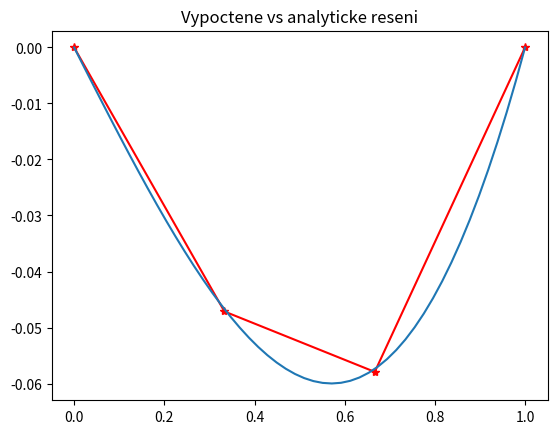

Recreate this plot in Python.
# ÚKOL: Doplňte definici funkce tak, aby vracela diskretizovaný interval.

import numpy as np

def diskretizuj_interval(L, N):
    interval = np.linspace(0, L, N)
    return interval

# Otestujte, zda vaše metoda funguje správně. Následující volání by mělo 
# vypsat pole [0. 1. 2. 3. 4.]
x = diskretizuj_interval(4, 5)
print(x)

# Vyzkoušejte si nejprve použití metody np.diag na několika příkladech:

np.set_printoptions(precision=3) # pouze pro lepší přehlednost, omezí počet tisknutých desetinných míst

A = np.random.rand(3, 3)
d0 = np.diag(A)         # uložme hlavní diagonálu matice A do vektoru d0
d1_ = np.diag(A, -1)    # uložme diagonálu pod hlavní diagonálou A do d1_ 
print(A)
print("---------------------")
print(d0)
print("---------------------")
print(d1_)
print("---------------------")

A2 = np.diag(d1_)       # sestaví matici A2, která má na hlavní diagonále vektor d1_
print(A2)

# ÚKOL: Sestavte matici A3, která má na první diagonále nad hlavní diagonálou vektor d0
A3 = np.diag(d0, 1)
print("---------------------")
print(A3)

# ÚKOL: Doplňte definici funkce tak, aby vracela třídiagonální matici metody konečných diferencí
# o rozměrech NxN.
# Metoda np.diag neumí takovou matici sestavit najednou, takže ji budete muset sestavovat
# po částech. 

def sestav_matici(N):
    # Využijte funkce diag a další vhodné funkce pro sestavení potřebných vektorů

    e = np.ones(N)
    e2 = np.ones(N-1)
    A = np.diag(2 * e, 0) + np.diag(-e2, -1) + np.diag(-e2, 1)
    
    return A

# Ověřte si, že vaše funkce skutečně vrací diagonální matici s 2 na hlavní 
# diagonále a -1 pod a nad hlavní diagonálou.
A = sestav_matici(5)
print(A)

def sestav_f(x, h):
    return -h**2 * np.sin(x)

# Ověřte, že vaše funkce vrací správné hodnoty při volání nad následujícím polem
x = np.array([0, np.pi/4, np.pi/2, np.pi])
f = sestav_f(x, 0.5)
print(f)

import matplotlib.pyplot as plt

def sit1d(L, N):
    # Řešíme rovnici průhybu struny zatížené danou silou f na intervalu <0, L>:
    # -u''= f, u( 0 ) = 0, u( L ) = 0;   % rovnice struny + okrajové podmínky
    # x z <0,L>                            % interval
    # f = -sin(x)                          % zatížení
    
    ## Disretizace intervalu
    # Nejdříve rozdělíme interval <0, L> na N stejně dlouhých podintevalů, tim
    # vznikne n = N + 1 uzlů sítě { x0, x1, ..., xn }:
    n = N + 1                            # počet uzlů
    h = L / N                            # krok sítě
    x = diskretizuj_interval(L, n)
    
    ## Sestavení matice A

    # Matice soustavy ma rozměry (n-2)x(n-2), protože v krajních uzlech řešení 
    # známe:
    A = sestav_matici(n-2)
    
    
    ## Vektor pravé strany
    # Vyhodnotíme funkci f ve vnitřních bodech intervalu a sestavíme vektor 
    # pravé strany
    f = sestav_f(x[1:-1], h)
    
    ## Numericke reseni
    u_inside = np.linalg.solve(A, f)
    u = np.concatenate(([0], u_inside, [0]))
    
    ## Analyticke reseni
    x_analytic = diskretizuj_interval(L, 50)
    u_analytic = lambda x_analytic: -(np.sin(x_analytic) - np.sin(L)*x_analytic/L)
    
    ## Vykresleni
    plt.figure(1)
    plt.plot(x, u, 'r-*')
    plt.plot(x_analytic, u_analytic(x_analytic))
    plt.title('Vypoctene vs analyticke reseni')
    plt.show()
    
    return A, f, u

sit1d(1, 3)